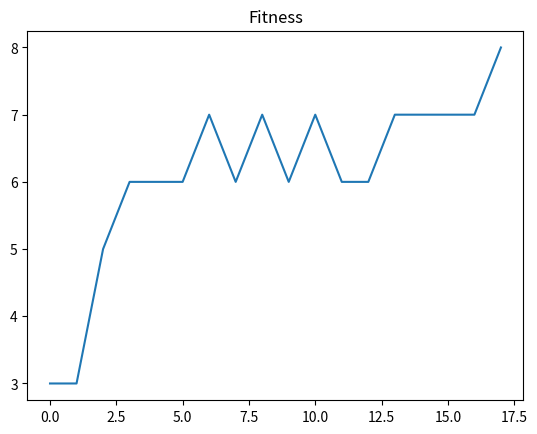

Python code for this plot:
from itertools import count

import numpy as np

def replace_char(s, i, ch_new):
    if i>=len(s): return str(s)
    s2=ch_new+s[1:] if i==0 else s[:i]+ch_new+s[i+1:]
    assert len(s2)==len(s), f"str len mismatch {len(s2)}!={len(s)}, repl at {i}"
    return s2

def basics():
    s1="00000001"
    s2="00011001"
    print(s1.count("1"))
    print(s2.count("1"))
    test="a"*7
    print(test)
    print(replace_char(test, 7, "b"))
basics()


class Creature:
    def __init__(self, str_len):
        self.str_len=str_len
        self.s="0"*str_len
        self.fitness=0
    def mutate(self):
        ind=np.random.randint(self.str_len)
        ch_new=str(1-int(self.s[ind]))
        self.s=replace_char(self.s, ind, ch_new)
    def crossover(self, other, i):
        cr1=Creature(self.str_len)
        cr2=Creature(self.str_len)
        cr1.s = self.s[:i]+other.s[i:]
        cr2.s = other.s[:i]+self.s[i:]
        assert len(cr1.s)==self.str_len
        assert len(cr2.s)==self.str_len
        return cr1, cr2

class GA:
    def __init__(self, num_creatures, str_len):
        self.population=[]
        self.num_creatures=num_creatures
        for i in range(num_creatures):
            cr=Creature(str_len)
            cr.mutate()
            self.population.append(cr)
        self.calc_fitness()
    def print_all(self):
        for cr in self.population:
            print(f"{cr.s} = {cr.fitness:.2f}")
    def calc_fitness(self):
        for cr in self.population:
            cr.fitness=cr.s.count("1")
    def mutate_all(self):
        for cr in self.population:
            cr.mutate()
    def filter_best(self):
        self.population=sorted(self.population, key=lambda cr: cr.fitness, reverse=True)
        self.population=self.population[:len(self.population)//2]
    def repopulate(self):
        while len(self.population)<self.num_creatures:
            i1=np.random.randint(len(self.population)-1)
            i2=np.random.randint(i1, len(self.population))
            a, b=self.population[i1], self.population[i2]

            ic=np.random.randint(a.str_len) #индекс кроссовера
            c, d = a.crossover(b, ic)
            self.population.append(c)
            if len(self.population)<self.num_creatures:
                self.population.append(d)
    def get_solution(self):
        return sorted(self.population, key=lambda cr: cr.fitness, reverse=True)[0]

print("")
ga=GA(10,8)

ii=[]
ff=[]
for i in range(1000):
    print(f"ALL CREATURES ({i}):")
    ga.print_all()
    ga.filter_best()
    print("FILTERED:")
    ga.print_all()
    ga.repopulate()
    ga.mutate_all()
    ga.calc_fitness()
    solution = ga.get_solution()
    ii.append(i)
    ff.append(solution.fitness)
    if solution.fitness==8:
        print(f"Found solution on {i}-th iteration")
        print(f"SOLUTION: {solution.s}, fitness={solution.fitness}")
        break

import matplotlib.pyplot as plt

plt.title("Fitness")
plt.plot(ii, ff)
plt.show()


